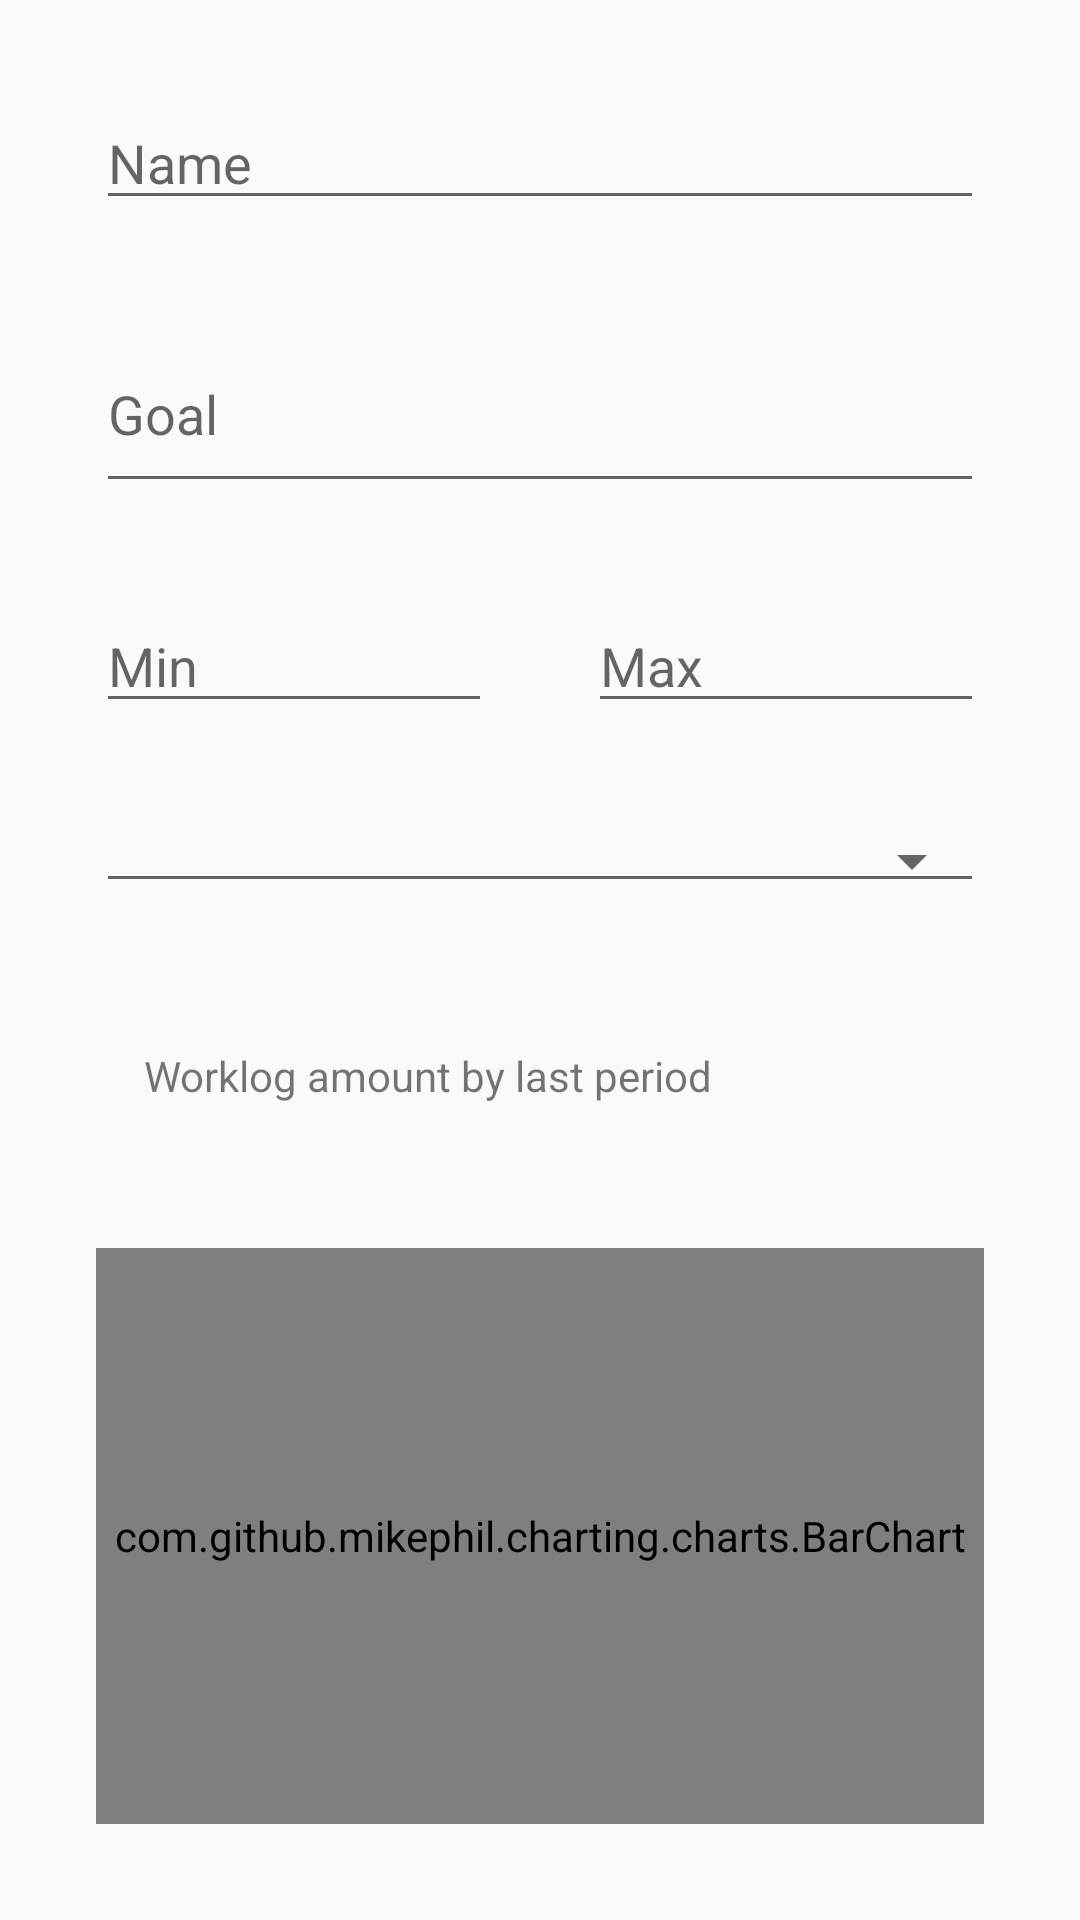

Here is an Android app screen rendered from its layout file. Give the layout XML and the strings, colors and styles it references.
<!-- AndroidManifest.xml: application theme AppTheme -->
<!-- res/layout/details_layout.xml -->
<?xml version="1.0" encoding="utf-8"?>
<RelativeLayout xmlns:android="http://schemas.android.com/apk/res/android"
    xmlns:tools="http://schemas.android.com/tools"
    android:layout_width="match_parent"
    android:layout_height="match_parent"
    android:padding="@dimen/text_margin"
    tools:context=".details.DetailsActivity">

    <EditText
        android:id="@+id/quota_name"
        android:layout_width="match_parent"
        android:layout_height="wrap_content"
        android:layout_alignParentTop="true"
        android:layout_centerHorizontal="true"
        android:layout_margin="@dimen/text_margin"
        android:layout_marginTop="40dp"
        android:ems="10"
        android:hint="@string/name"
        android:inputType="textPersonName" />

    <EditText
        android:id="@+id/quota_goal"
        android:layout_width="match_parent"
        android:layout_height="wrap_content"
        android:layout_below="@+id/quota_name"
        android:hint="@string/goal"
        android:layout_margin="@dimen/text_margin"
        android:inputType="textMultiLine"
        android:lines="2" />

    <LinearLayout
        android:id="@+id/quota_values"
        android:layout_width="match_parent"
        android:layout_height="wrap_content"
        android:layout_below="@+id/quota_goal">

        <EditText
            android:id="@+id/quota_min"
            android:layout_width="wrap_content"
            android:layout_height="wrap_content"
            android:layout_margin="@dimen/text_margin"
            android:ems="10"
            android:layout_weight="0.5"
            android:hint="@string/min_amount"
            android:inputType="numberDecimal" />

        <EditText
            android:id="@+id/quota_max"
            android:layout_width="wrap_content"
            android:layout_height="wrap_content"
            android:layout_margin="@dimen/text_margin"
            android:ems="10"
            android:layout_weight="0.5"
            android:hint="@string/max_amount"
            android:inputType="numberDecimal" />

    </LinearLayout>

    <Spinner
        android:id="@+id/category_list"
        android:layout_width="match_parent"
        android:layout_height="wrap_content"
        android:layout_alignParentStart="true"
        android:layout_below="@+id/quota_values"
        android:layout_marginTop="30dp"
        android:layout_margin="@dimen/text_margin"
        android:spinnerMode="dropdown"
        style="@style/Widget.AppCompat.Spinner.Underlined" />

    <LinearLayout
        android:id="@+id/quota_amount_name"
        android:layout_width="match_parent"
        android:layout_below="@+id/category_list"
        android:layout_margin="32dp"
        android:layout_height="wrap_content">

        <TextView
            android:layout_width="wrap_content"
            android:layout_height="wrap_content"
            android:layout_weight="0.5"
            android:text="@string/worklog_amount" />

        <TextView
            android:id="@+id/quota_amount_value"
            android:layout_width="wrap_content"
            android:layout_weight="0.5"
            android:layout_height="wrap_content" />
    </LinearLayout>

    <com.github.mikephil.charting.charts.BarChart
        android:id="@+id/worklog_chart"
        android:layout_width="match_parent"
        android:layout_height="200dp"
        android:layout_margin="@dimen/text_margin"
        android:layout_below="@+id/quota_amount_name" />

    <LinearLayout
        android:layout_width="match_parent"
        android:layout_height="wrap_content"
        style="?android:attr/buttonBarStyle"
        android:layout_below="@id/worklog_chart"
        android:layout_alignParentBottom="true"
        android:layout_alignParentStart="true">

        <Button
            android:id="@+id/button_delete"
            android:layout_height="wrap_content"
            android:layout_width="0dp"
            android:layout_weight="0.5"
            android:text="@string/delete"
            android:onClick="deleteQuota"
            android:layout_margin="@dimen/activity_vertical_margin"
            android:textColor="@color/colorPrimary"
            style="?android:attr/buttonBarButtonStyle"/>

        <Button
            android:id="@+id/button_save"
            android:layout_width="0dp"
            android:layout_weight="0.5"
            android:layout_height="wrap_content"
            android:text="@string/save"
            android:onClick="saveQuota"
            android:textColor="@color/colorPrimary"
            android:layout_margin="@dimen/activity_vertical_margin"
            style="?android:attr/buttonBarButtonStyle"/>
    </LinearLayout>

</RelativeLayout>
<!-- resources referenced by this layout -->
<resources>
  <color name="colorPrimary">#3F51B5</color>
  <dimen name="activity_vertical_margin">16dp</dimen>
  <dimen name="text_margin">16dp</dimen>
  <string name="goal">Goal</string>
  <string name="max_amount">Max</string>
  <string name="min_amount">Min</string>
  <string name="name">Name</string>
  <string name="save">Save</string>
  <string name="worklog_amount">Worklog amount by last period</string>
  <style name="AppTheme" parent="Theme.AppCompat.Light.DarkActionBar">
          
          <item name="colorPrimary">@color/colorPrimary</item>
          <item name="colorPrimaryDark">@color/colorPrimaryDark</item>
          <item name="colorAccent">@color/colorAccent</item>
      </style>
  <color name="colorPrimaryDark">#303F9F</color>
  <color name="colorAccent">#067113</color>
</resources>
